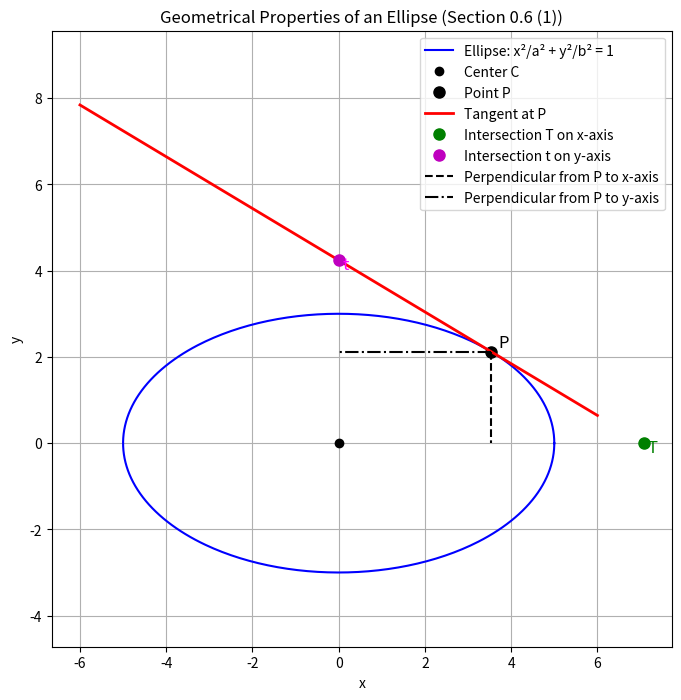

Here is the Python script that generated this plot:
import numpy as np
import matplotlib.pyplot as plt

def geometrical_properties(a, b, theta):
    """
    Given ellipse parameters a and b and an eccentric angle theta,
    compute:
      - P = (a*cosθ, b*sinθ) on the ellipse;
      - Tangent line at P;
      - T = Intersection of tangent with the x-axis;
      - t = Intersection of tangent with the y-axis;
      - Verify CN*CT = a² and CM*Ct = b².
      
    Returns a dictionary with the computed points and products.
    """
    # Point on the ellipse
    x0 = a * np.cos(theta)
    y0 = b * np.sin(theta)
    P = np.array([x0, y0])
    
    # Equation of tangent: (x0*x)/a^2 + (y0*y)/b^2 = 1
    
    # Intersection with the x-axis: set y = 0.
    # Then: (x0*x)/a^2 = 1   -->  x = a^2/x0.
    T = np.array([a**2 / x0, 0])
    
    # Intersection with the y-axis: set x = 0.
    # Then: (y0*y)/b^2 = 1  -->  y = b^2/y0.
    t_point = np.array([0, b**2 / y0])
    
    # CN is the distance from center (0,0) to N, the foot of the perpendicular from P onto the x-axis.
    # N is simply (x0, 0). Thus, CN = |x0|
    CN = np.abs(x0)
    # CT is the distance from center to T.
    CT = np.abs(T[0])
    
    # Similarly, the perpendicular from P to the y-axis has foot M=(0,y0),
    # so CM = |y0|, and Ct is the distance from center to t_point.
    CM = np.abs(y0)
    Ct = np.abs(t_point[1])
    
    prod_major = CN * CT
    prod_minor = CM * Ct
    
    return {
        'P': P,
        'T': T,
        't': t_point,
        'CN': CN,
        'CT': CT,
        'Prod_major (should be a^2)': prod_major,
        'CM': CM,
        'Ct': Ct,
        'Prod_minor (should be b^2)': prod_minor
    }

# Parameters: choose an ellipse with a and b
a_val = 5.0   # semi-major axis
b_val = 3.0   # semi-minor axis

# Choose an eccentric angle theta for the point on the ellipse.
theta_val = np.pi/4  # 45° in radians

# Compute the geometrical properties.
results = geometrical_properties(a_val, b_val, theta_val)
for key, value in results.items():
    print(f"{key}: {value}")

# Now plot the ellipse, the point P, the tangent line at P, and the intersections with axes.

# Create a plot for the ellipse:
theta_vals = np.linspace(0, 2*np.pi, 400)
x_ellipse = a_val * np.cos(theta_vals)
y_ellipse = b_val * np.sin(theta_vals)

plt.figure(figsize=(8,8))
plt.plot(x_ellipse, y_ellipse, 'b-', label="Ellipse: x²/a² + y²/b² = 1")

# Plot center, C=(0,0)
plt.plot(0, 0, 'ko', label="Center C")

# Plot P
P = results['P']
plt.plot(P[0], P[1], 'ko', markersize=8, label="Point P")
plt.text(P[0]*1.05, P[1]*1.05, "P", color="black", fontsize=12)

# Plot tangent line at P:
# The tangent equation: (x0*x)/a^2 + (y0*y)/b^2 = 1
# Solve for y: y = (b^2/(y0))*(1 - (x0*x)/a^2) 
# (This formula works provided y0 != 0; if y0=0 then the tangent is horizontal.)
x_line = np.linspace(-a_val-1, a_val+1, 300)
if np.abs(P[1]) > 1e-6:
    y_line = (b_val**2/(P[1])) * (1 - (P[0]*x_line)/(a_val**2))
else:
    y_line = np.zeros_like(x_line)  # horizontal line
plt.plot(x_line, y_line, 'r-', linewidth=2, label="Tangent at P")

# Compute intersections:
T = results['T']  # Intersection with x-axis
t_point = results['t']  # Intersection with y-axis

plt.plot(T[0], T[1], 'go', markersize=8, label="Intersection T on x-axis")
plt.text(T[0]+0.1, T[1]-0.2, "T", color="green", fontsize=12)
plt.plot(t_point[0], t_point[1], 'mo', markersize=8, label="Intersection t on y-axis")
plt.text(t_point[0]+0.1, t_point[1]-0.2, "t", color="magenta", fontsize=12)

# Draw perpendicular from P to x-axis (major axis) with dashed line.
plt.plot([P[0], P[0]], [P[1], 0], 'k--', label="Perpendicular from P to x-axis")
# Draw perpendicular from P to y-axis (minor axis) with dashed line.
plt.plot([P[0], 0], [P[1], P[1]], 'k-.', label="Perpendicular from P to y-axis")

plt.title("Geometrical Properties of an Ellipse (Section 0.6 (1))")
plt.xlabel("x")
plt.ylabel("y")
plt.legend()
plt.grid(True)
plt.axis("equal")
plt.show()